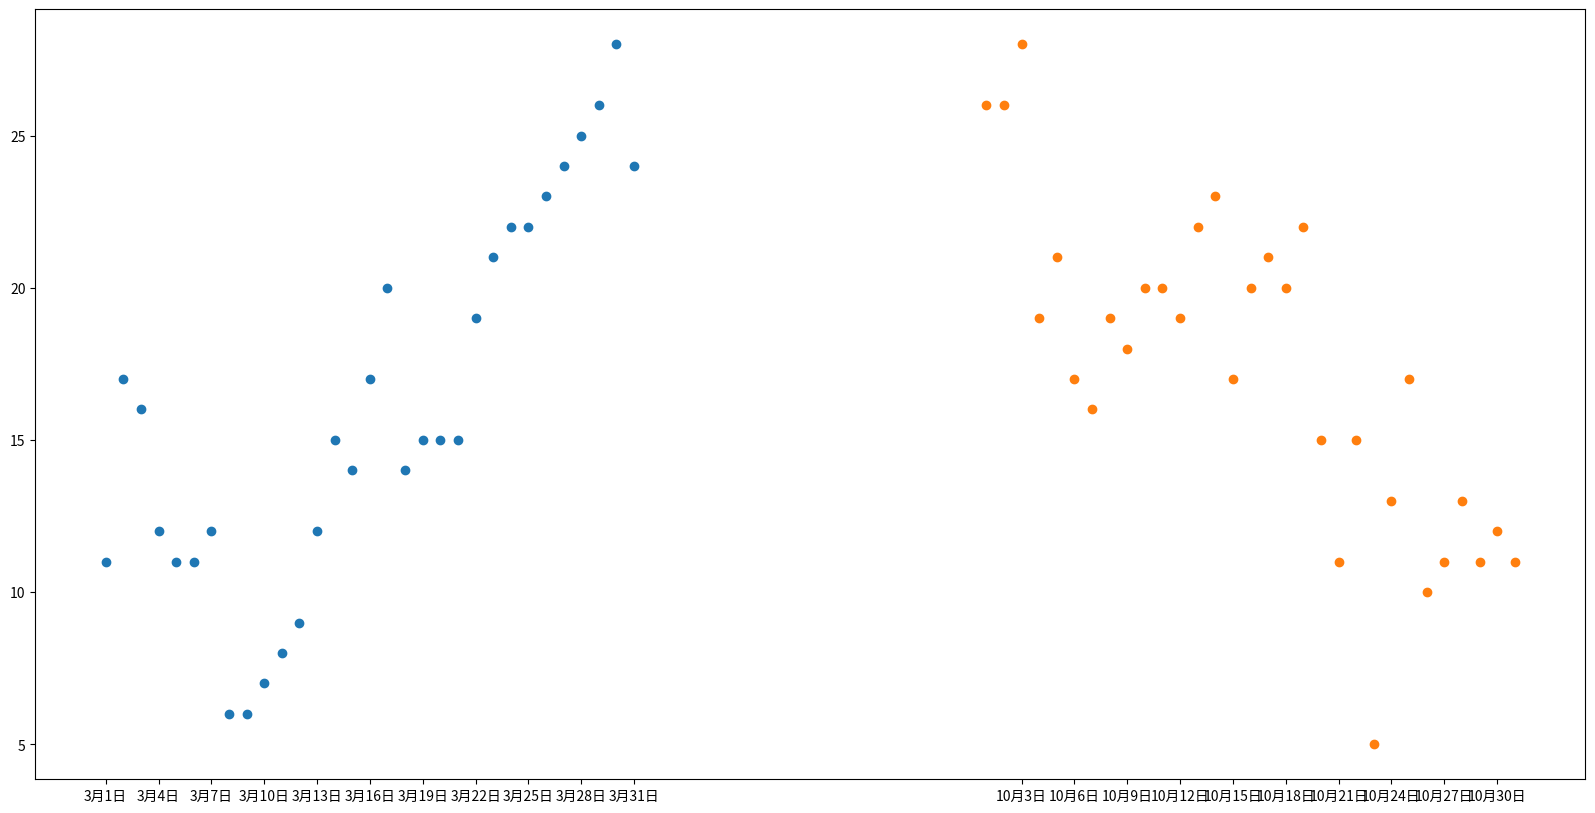

Reproduce this figure in Python. (Note: this script raises an exception after producing the figure.)
from matplotlib import pyplot as plt
from matplotlib import font_manager

#myfont让图标显示中文字体
my_font = font_manager.FontProperties(fname='/System/Library/Fonts/PingFang.ttc')

y_3 = [11,17,16,12,11,11,12,6,6,7,8,9,12,15,14,17,20,14,15,15,15,19,21,22,22,23,24,25,26,28,24]
y_10 = [26,26,28,19,21,17,16,19,18,20,20,19,22,23,17,20,21,20,22,15,11,15,5,13,17,10,11,13,11,12,11]

x_3 = range(1, 32)
x_10 = range(51, 82)


# 设置图形大小
plt.figure(figsize=(20,10), dpi=80)
plt.scatter(x_3, y_3, label='3月')
plt.scatter(x_10, y_10, label='10月')

# 调整x刻度
_x = list(x_3)+list(x_10)
_xtick_lables = ['3月{}日'.format(i) for i in x_3]
_xtick_lables += ['10月{}日'.format(i - 50) for i in x_10]
# 每三天画一个点
plt.xticks(_x[::3], _xtick_lables[::3], FontProperties=my_font, rotation=45)

# 添加图例， prop：显示中文
plt.legend(prop=my_font)

# 添加描述信息
plt.xlabel('时间', FontProperties=my_font)
plt.ylabel('温度', FontProperties=my_font)
plt.title('成都市3月和10月温度散点图', FontProperties=my_font)

plt.savefig('./t4.png')
plt.show()